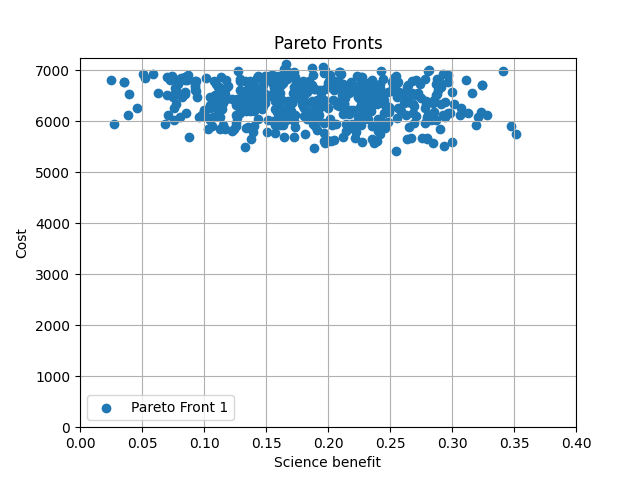

The data file committed next to this chart (first rows):
2.425442286098926647e-01, 5.927506233764972421e+03, 1.000000000000000000e+00, 0.000000000000000000e+00, 0.000000000000000000e+00, 0.000000000000000000e+00, 0.000000000000000000e+00, 0.000000000000000000e+00, 0.000000000000000000e+00, 0.000000000000000000e+00, 0.000000000000000000e+00, 0.000000000000000000e+00, 0.000000000000000000e+00, 0.000000000000000000e+00, 0.000000000000000000e+00, 1.000000000000000000e+00, 0.000000000000000000e+00, 0.000000000000000000e+00, 0.000000000000000000e+00, 0.000000000000000000e+00, 0.000000000000000000e+00, 0.000000000000000000e+00, 0.000000000000000000e+00, 0.000000000000000000e+00
2.165359202794678029e-01, 6.137223772981516049e+03, 1.000000000000000000e+00, 0.000000000000000000e+00, 0.000000000000000000e+00, 0.000000000000000000e+00, 0.000000000000000000e+00, 0.000000000000000000e+00, 0.000000000000000000e+00, 0.000000000000000000e+00, 0.000000000000000000e+00, 0.000000000000000000e+00, 0.000000000000000000e+00, 0.000000000000000000e+00, 1.000000000000000000e+00, 0.000000000000000000e+00, 0.000000000000000000e+00, 0.000000000000000000e+00, 0.000000000000000000e+00, 0.000000000000000000e+00, 0.000000000000000000e+00, 0.000000000000000000e+00, 0.000000000000000000e+00, 0.000000000000000000e+00
2.867487639758436457e-01, 6.525157878973660445e+03, 1.000000000000000000e+00, 0.000000000000000000e+00, 0.000000000000000000e+00, 0.000000000000000000e+00, 0.000000000000000000e+00, 0.000000000000000000e+00, 0.000000000000000000e+00, 0.000000000000000000e+00, 0.000000000000000000e+00, 0.000000000000000000e+00, 0.000000000000000000e+00, 0.000000000000000000e+00, 1.000000000000000000e+00, 0.000000000000000000e+00, 0.000000000000000000e+00, 0.000000000000000000e+00, 0.000000000000000000e+00, 0.000000000000000000e+00, 0.000000000000000000e+00, 0.000000000000000000e+00, 0.000000000000000000e+00, 0.000000000000000000e+00
5.075943522687692555e-02, 6.921168498131652086e+03, 1.000000000000000000e+00, 0.000000000000000000e+00, 0.000000000000000000e+00, 0.000000000000000000e+00, 0.000000000000000000e+00, 0.000000000000000000e+00, 0.000000000000000000e+00, 0.000000000000000000e+00, 0.000000000000000000e+00, 0.000000000000000000e+00, 0.000000000000000000e+00, 0.000000000000000000e+00, 1.000000000000000000e+00, 0.000000000000000000e+00, 0.000000000000000000e+00, 0.000000000000000000e+00, 0.000000000000000000e+00, 0.000000000000000000e+00, 0.000000000000000000e+00, 0.000000000000000000e+00, 0.000000000000000000e+00, 0.000000000000000000e+00
2.934084626121058470e-01, 5.511207052336136258e+03, 1.000000000000000000e+00, 0.000000000000000000e+00, 0.000000000000000000e+00, 0.000000000000000000e+00, 0.000000000000000000e+00, 0.000000000000000000e+00, 0.000000000000000000e+00, 0.000000000000000000e+00, 0.000000000000000000e+00, 0.000000000000000000e+00, 0.000000000000000000e+00, 0.000000000000000000e+00, 0.000000000000000000e+00, 1.000000000000000000e+00, 0.000000000000000000e+00, 0.000000000000000000e+00, 0.000000000000000000e+00, 0.000000000000000000e+00, 0.000000000000000000e+00, 0.000000000000000000e+00, 0.000000000000000000e+00, 0.000000000000000000e+00
1.722327490332935529e-01, 6.009518381953257631e+03, 1.000000000000000000e+00, 0.000000000000000000e+00, 0.000000000000000000e+00, 0.000000000000000000e+00, 0.000000000000000000e+00, 0.000000000000000000e+00, 0.000000000000000000e+00, 0.000000000000000000e+00, 0.000000000000000000e+00, 0.000000000000000000e+00, 0.000000000000000000e+00, 0.000000000000000000e+00, 1.000000000000000000e+00, 0.000000000000000000e+00, 0.000000000000000000e+00, 0.000000000000000000e+00, 0.000000000000000000e+00, 0.000000000000000000e+00, 0.000000000000000000e+00, 0.000000000000000000e+00, 0.000000000000000000e+00, 0.000000000000000000e+00
1.066850610056124249e-01, 5.908166816672906862e+03, 1.000000000000000000e+00, 0.000000000000000000e+00, 0.000000000000000000e+00, 0.000000000000000000e+00, 0.000000000000000000e+00, 0.000000000000000000e+00, 0.000000000000000000e+00, 0.000000000000000000e+00, 0.000000000000000000e+00, 0.000000000000000000e+00, 0.000000000000000000e+00, 0.000000000000000000e+00, 1.000000000000000000e+00, 0.000000000000000000e+00, 0.000000000000000000e+00, 0.000000000000000000e+00, 0.000000000000000000e+00, 0.000000000000000000e+00, 0.000000000000000000e+00, 0.000000000000000000e+00, 0.000000000000000000e+00, 0.000000000000000000e+00
2.802751087412580500e-01, 6.980952269236981010e+03, 1.000000000000000000e+00, 0.000000000000000000e+00, 0.000000000000000000e+00, 0.000000000000000000e+00, 0.000000000000000000e+00, 0.000000000000000000e+00, 0.000000000000000000e+00, 0.000000000000000000e+00, 0.000000000000000000e+00, 0.000000000000000000e+00, 0.000000000000000000e+00, 0.000000000000000000e+00, 1.000000000000000000e+00, 0.000000000000000000e+00, 0.000000000000000000e+00, 0.000000000000000000e+00, 0.000000000000000000e+00, 0.000000000000000000e+00, 0.000000000000000000e+00, 0.000000000000000000e+00, 0.000000000000000000e+00, 0.000000000000000000e+00
2.453095834042983148e-01, 6.415839595500564428e+03, 1.000000000000000000e+00, 0.000000000000000000e+00, 0.000000000000000000e+00, 0.000000000000000000e+00, 0.000000000000000000e+00, 0.000000000000000000e+00, 0.000000000000000000e+00, 0.000000000000000000e+00, 0.000000000000000000e+00, 0.000000000000000000e+00, 0.000000000000000000e+00, 0.000000000000000000e+00, 1.000000000000000000e+00, 0.000000000000000000e+00, 0.000000000000000000e+00, 0.000000000000000000e+00, 0.000000000000000000e+00, 0.000000000000000000e+00, 0.000000000000000000e+00, 0.000000000000000000e+00, 0.000000000000000000e+00, 0.000000000000000000e+00
1.550945241763033167e-01, 6.903182857330193656e+03, 1.000000000000000000e+00, 0.000000000000000000e+00, 0.000000000000000000e+00, 0.000000000000000000e+00, 0.000000000000000000e+00, 0.000000000000000000e+00, 0.000000000000000000e+00, 0.000000000000000000e+00, 0.000000000000000000e+00, 0.000000000000000000e+00, 0.000000000000000000e+00, 0.000000000000000000e+00, 1.000000000000000000e+00, 0.000000000000000000e+00, 0.000000000000000000e+00, 0.000000000000000000e+00, 0.000000000000000000e+00, 0.000000000000000000e+00, 0.000000000000000000e+00, 0.000000000000000000e+00, 0.000000000000000000e+00, 0.000000000000000000e+00
2.946631834215167056e-01, 6.076520163389227491e+03, 1.000000000000000000e+00, 0.000000000000000000e+00, 0.000000000000000000e+00, 0.000000000000000000e+00, 0.000000000000000000e+00, 0.000000000000000000e+00, 0.000000000000000000e+00, 0.000000000000000000e+00, 0.000000000000000000e+00, 0.000000000000000000e+00, 0.000000000000000000e+00, 0.000000000000000000e+00, 0.000000000000000000e+00, 1.000000000000000000e+00, 0.000000000000000000e+00, 0.000000000000000000e+00, 0.000000000000000000e+00, 0.000000000000000000e+00, 0.000000000000000000e+00, 0.000000000000000000e+00, 0.000000000000000000e+00, 0.000000000000000000e+00
1.409383708375276101e-01, 6.473738277164936335e+03, 1.000000000000000000e+00, 0.000000000000000000e+00, 0.000000000000000000e+00, 0.000000000000000000e+00, 0.000000000000000000e+00, 0.000000000000000000e+00, 0.000000000000000000e+00, 0.000000000000000000e+00, 0.000000000000000000e+00, 0.000000000000000000e+00, 0.000000000000000000e+00, 0.000000000000000000e+00, 1.000000000000000000e+00, 0.000000000000000000e+00, 0.000000000000000000e+00, 0.000000000000000000e+00, 0.000000000000000000e+00, 0.000000000000000000e+00, 0.000000000000000000e+00, 0.000000000000000000e+00, 0.000000000000000000e+00, 0.000000000000000000e+00
1.576406444158348075e-01, 6.404428305184321289e+03, 1.000000000000000000e+00, 0.000000000000000000e+00, 0.000000000000000000e+00, 0.000000000000000000e+00, 0.000000000000000000e+00, 0.000000000000000000e+00, 0.000000000000000000e+00, 0.000000000000000000e+00, 0.000000000000000000e+00, 0.000000000000000000e+00, 0.000000000000000000e+00, 0.000000000000000000e+00, 1.000000000000000000e+00, 0.000000000000000000e+00, 0.000000000000000000e+00, 0.000000000000000000e+00, 0.000000000000000000e+00, 0.000000000000000000e+00, 0.000000000000000000e+00, 0.000000000000000000e+00, 0.000000000000000000e+00, 0.000000000000000000e+00
2.357717950362741566e-01, 6.605101258494394642e+03, 1.000000000000000000e+00, 0.000000000000000000e+00, 0.000000000000000000e+00, 0.000000000000000000e+00, 0.000000000000000000e+00, 0.000000000000000000e+00, 0.000000000000000000e+00, 0.000000000000000000e+00, 0.000000000000000000e+00, 0.000000000000000000e+00, 0.000000000000000000e+00, 0.000000000000000000e+00, 1.000000000000000000e+00, 0.000000000000000000e+00, 0.000000000000000000e+00, 0.000000000000000000e+00, 0.000000000000000000e+00, 0.000000000000000000e+00, 0.000000000000000000e+00, 0.000000000000000000e+00, 0.000000000000000000e+00, 0.000000000000000000e+00
8.488666386307547329e-02, 6.808170530417512055e+03, 1.000000000000000000e+00, 0.000000000000000000e+00, 0.000000000000000000e+00, 0.000000000000000000e+00, 0.000000000000000000e+00, 0.000000000000000000e+00, 0.000000000000000000e+00, 0.000000000000000000e+00, 0.000000000000000000e+00, 0.000000000000000000e+00, 0.000000000000000000e+00, 0.000000000000000000e+00, 1.000000000000000000e+00, 0.000000000000000000e+00, 0.000000000000000000e+00, 0.000000000000000000e+00, 0.000000000000000000e+00, 0.000000000000000000e+00, 0.000000000000000000e+00, 0.000000000000000000e+00, 0.000000000000000000e+00, 0.000000000000000000e+00
6.873872590825760853e-02, 5.950469373404551334e+03, 1.000000000000000000e+00, 0.000000000000000000e+00, 0.000000000000000000e+00, 0.000000000000000000e+00, 0.000000000000000000e+00, 0.000000000000000000e+00, 0.000000000000000000e+00, 0.000000000000000000e+00, 0.000000000000000000e+00, 0.000000000000000000e+00, 0.000000000000000000e+00, 0.000000000000000000e+00, 1.000000000000000000e+00, 0.000000000000000000e+00, 0.000000000000000000e+00, 0.000000000000000000e+00, 0.000000000000000000e+00, 0.000000000000000000e+00, 0.000000000000000000e+00, 0.000000000000000000e+00, 0.000000000000000000e+00, 0.000000000000000000e+00
1.575769251292652440e-01, 6.897536069122279514e+03, 1.000000000000000000e+00, 0.000000000000000000e+00, 0.000000000000000000e+00, 0.000000000000000000e+00, 0.000000000000000000e+00, 0.000000000000000000e+00, 0.000000000000000000e+00, 0.000000000000000000e+00, 0.000000000000000000e+00, 0.000000000000000000e+00, 0.000000000000000000e+00, 0.000000000000000000e+00, 1.000000000000000000e+00, 0.000000000000000000e+00, 0.000000000000000000e+00, 0.000000000000000000e+00, 0.000000000000000000e+00, 0.000000000000000000e+00, 0.000000000000000000e+00, 0.000000000000000000e+00, 0.000000000000000000e+00, 0.000000000000000000e+00
2.551809303350969782e-01, 5.422266121702464261e+03, 1.000000000000000000e+00, 0.000000000000000000e+00, 0.000000000000000000e+00, 0.000000000000000000e+00, 0.000000000000000000e+00, 0.000000000000000000e+00, 0.000000000000000000e+00, 0.000000000000000000e+00, 0.000000000000000000e+00, 0.000000000000000000e+00, 0.000000000000000000e+00, 0.000000000000000000e+00, 1.000000000000000000e+00, 0.000000000000000000e+00, 0.000000000000000000e+00, 0.000000000000000000e+00, 0.000000000000000000e+00, 0.000000000000000000e+00, 0.000000000000000000e+00, 0.000000000000000000e+00, 0.000000000000000000e+00, 0.000000000000000000e+00
1.241062499999999735e-01, 5.842356723347159459e+03, 1.000000000000000000e+00, 0.000000000000000000e+00, 0.000000000000000000e+00, 0.000000000000000000e+00, 0.000000000000000000e+00, 0.000000000000000000e+00, 0.000000000000000000e+00, 0.000000000000000000e+00, 0.000000000000000000e+00, 0.000000000000000000e+00, 0.000000000000000000e+00, 0.000000000000000000e+00, 0.000000000000000000e+00, 1.000000000000000000e+00, 0.000000000000000000e+00, 0.000000000000000000e+00, 0.000000000000000000e+00, 0.000000000000000000e+00, 0.000000000000000000e+00, 0.000000000000000000e+00, 0.000000000000000000e+00, 0.000000000000000000e+00
2.940530493475941309e-01, 6.377185566521990040e+03, 1.000000000000000000e+00, 0.000000000000000000e+00, 0.000000000000000000e+00, 0.000000000000000000e+00, 0.000000000000000000e+00, 0.000000000000000000e+00, 0.000000000000000000e+00, 0.000000000000000000e+00, 0.000000000000000000e+00, 0.000000000000000000e+00, 0.000000000000000000e+00, 0.000000000000000000e+00, 1.000000000000000000e+00, 0.000000000000000000e+00, 0.000000000000000000e+00, 0.000000000000000000e+00, 0.000000000000000000e+00, 0.000000000000000000e+00, 0.000000000000000000e+00, 0.000000000000000000e+00, 0.000000000000000000e+00, 0.000000000000000000e+00
9.557999832476359037e-02, 6.075341894448094536e+03, 1.000000000000000000e+00, 0.000000000000000000e+00, 0.000000000000000000e+00, 0.000000000000000000e+00, 0.000000000000000000e+00, 0.000000000000000000e+00, 0.000000000000000000e+00, 0.000000000000000000e+00, 0.000000000000000000e+00, 0.000000000000000000e+00, 0.000000000000000000e+00, 0.000000000000000000e+00, 1.000000000000000000e+00, 0.000000000000000000e+00, 0.000000000000000000e+00, 0.000000000000000000e+00, 0.000000000000000000e+00, 0.000000000000000000e+00, 0.000000000000000000e+00, 0.000000000000000000e+00, 0.000000000000000000e+00, 0.000000000000000000e+00
1.732107404048527088e-01, 6.133015365482846391e+03, 1.000000000000000000e+00, 0.000000000000000000e+00, 0.000000000000000000e+00, 0.000000000000000000e+00, 0.000000000000000000e+00, 0.000000000000000000e+00, 0.000000000000000000e+00, 0.000000000000000000e+00, 0.000000000000000000e+00, 0.000000000000000000e+00, 0.000000000000000000e+00, 0.000000000000000000e+00, 1.000000000000000000e+00, 0.000000000000000000e+00, 0.000000000000000000e+00, 0.000000000000000000e+00, 0.000000000000000000e+00, 0.000000000000000000e+00, 0.000000000000000000e+00, 0.000000000000000000e+00, 0.000000000000000000e+00, 0.000000000000000000e+00
1.388174793384800154e-01, 6.351049416597507843e+03, 1.000000000000000000e+00, 0.000000000000000000e+00, 0.000000000000000000e+00, 0.000000000000000000e+00, 0.000000000000000000e+00, 0.000000000000000000e+00, 0.000000000000000000e+00, 0.000000000000000000e+00, 0.000000000000000000e+00, 0.000000000000000000e+00, 0.000000000000000000e+00, 0.000000000000000000e+00, 1.000000000000000000e+00, 0.000000000000000000e+00, 0.000000000000000000e+00, 0.000000000000000000e+00, 0.000000000000000000e+00, 0.000000000000000000e+00, 0.000000000000000000e+00, 0.000000000000000000e+00, 0.000000000000000000e+00, 0.000000000000000000e+00
1.177141776125639194e-01, 6.661455379178865769e+03, 1.000000000000000000e+00, 0.000000000000000000e+00, 0.000000000000000000e+00, 0.000000000000000000e+00, 0.000000000000000000e+00, 0.000000000000000000e+00, 0.000000000000000000e+00, 0.000000000000000000e+00, 0.000000000000000000e+00, 0.000000000000000000e+00, 0.000000000000000000e+00, 0.000000000000000000e+00, 1.000000000000000000e+00, 0.000000000000000000e+00, 0.000000000000000000e+00, 0.000000000000000000e+00, 0.000000000000000000e+00, 0.000000000000000000e+00, 0.000000000000000000e+00, 0.000000000000000000e+00, 0.000000000000000000e+00, 0.000000000000000000e+00
1.443321387490273111e-01, 6.655898740813384393e+03, 1.000000000000000000e+00, 0.000000000000000000e+00, 0.000000000000000000e+00, 0.000000000000000000e+00, 0.000000000000000000e+00, 0.000000000000000000e+00, 0.000000000000000000e+00, 0.000000000000000000e+00, 0.000000000000000000e+00, 0.000000000000000000e+00, 0.000000000000000000e+00, 0.000000000000000000e+00, 1.000000000000000000e+00, 0.000000000000000000e+00, 0.000000000000000000e+00, 0.000000000000000000e+00, 0.000000000000000000e+00, 0.000000000000000000e+00, 0.000000000000000000e+00, 0.000000000000000000e+00, 0.000000000000000000e+00, 0.000000000000000000e+00
2.482806354567770046e-01, 6.576640539256221928e+03, 1.000000000000000000e+00, 0.000000000000000000e+00, 0.000000000000000000e+00, 0.000000000000000000e+00, 0.000000000000000000e+00, 0.000000000000000000e+00, 0.000000000000000000e+00, 0.000000000000000000e+00, 0.000000000000000000e+00, 0.000000000000000000e+00, 0.000000000000000000e+00, 0.000000000000000000e+00, 1.000000000000000000e+00, 0.000000000000000000e+00, 0.000000000000000000e+00, 0.000000000000000000e+00, 0.000000000000000000e+00, 0.000000000000000000e+00, 0.000000000000000000e+00, 0.000000000000000000e+00, 0.000000000000000000e+00, 0.000000000000000000e+00
2.249964120370370468e-01, 6.567354495953746664e+03, 1.000000000000000000e+00, 0.000000000000000000e+00, 0.000000000000000000e+00, 0.000000000000000000e+00, 0.000000000000000000e+00, 0.000000000000000000e+00, 0.000000000000000000e+00, 0.000000000000000000e+00, 0.000000000000000000e+00, 0.000000000000000000e+00, 0.000000000000000000e+00, 0.000000000000000000e+00, 0.000000000000000000e+00, 1.000000000000000000e+00, 0.000000000000000000e+00, 0.000000000000000000e+00, 0.000000000000000000e+00, 0.000000000000000000e+00, 0.000000000000000000e+00, 0.000000000000000000e+00, 0.000000000000000000e+00, 0.000000000000000000e+00
1.483808662861365035e-01, 6.392013287384439536e+03, 1.000000000000000000e+00, 0.000000000000000000e+00, 0.000000000000000000e+00, 0.000000000000000000e+00, 0.000000000000000000e+00, 0.000000000000000000e+00, 0.000000000000000000e+00, 0.000000000000000000e+00, 0.000000000000000000e+00, 0.000000000000000000e+00, 0.000000000000000000e+00, 0.000000000000000000e+00, 1.000000000000000000e+00, 0.000000000000000000e+00, 0.000000000000000000e+00, 0.000000000000000000e+00, 0.000000000000000000e+00, 0.000000000000000000e+00, 0.000000000000000000e+00, 0.000000000000000000e+00, 0.000000000000000000e+00, 0.000000000000000000e+00
2.998043987776371488e-01, 5.594274041645843681e+03, 1.000000000000000000e+00, 0.000000000000000000e+00, 0.000000000000000000e+00, 0.000000000000000000e+00, 0.000000000000000000e+00, 0.000000000000000000e+00, 0.000000000000000000e+00, 0.000000000000000000e+00, 0.000000000000000000e+00, 0.000000000000000000e+00, 0.000000000000000000e+00, 0.000000000000000000e+00, 1.000000000000000000e+00, 0.000000000000000000e+00, 0.000000000000000000e+00, 0.000000000000000000e+00, 0.000000000000000000e+00, 0.000000000000000000e+00, 0.000000000000000000e+00, 0.000000000000000000e+00, 0.000000000000000000e+00, 0.000000000000000000e+00
1.762794453232335856e-01, 6.635917392350975206e+03, 1.000000000000000000e+00, 0.000000000000000000e+00, 0.000000000000000000e+00, 0.000000000000000000e+00, 0.000000000000000000e+00, 0.000000000000000000e+00, 0.000000000000000000e+00, 0.000000000000000000e+00, 0.000000000000000000e+00, 0.000000000000000000e+00, 0.000000000000000000e+00, 0.000000000000000000e+00, 0.000000000000000000e+00, 1.000000000000000000e+00, 0.000000000000000000e+00, 0.000000000000000000e+00, 0.000000000000000000e+00, 0.000000000000000000e+00, 0.000000000000000000e+00, 0.000000000000000000e+00, 0.000000000000000000e+00, 0.000000000000000000e+00
3.129151357611331119e-01, 6.161936429966792275e+03, 1.000000000000000000e+00, 0.000000000000000000e+00, 0.000000000000000000e+00, 0.000000000000000000e+00, 0.000000000000000000e+00, 0.000000000000000000e+00, 0.000000000000000000e+00, 0.000000000000000000e+00, 0.000000000000000000e+00, 0.000000000000000000e+00, 0.000000000000000000e+00, 0.000000000000000000e+00, 0.000000000000000000e+00, 1.000000000000000000e+00, 0.000000000000000000e+00, 0.000000000000000000e+00, 0.000000000000000000e+00, 0.000000000000000000e+00, 0.000000000000000000e+00, 0.000000000000000000e+00, 0.000000000000000000e+00, 0.000000000000000000e+00
3.280678447274310017e-01, 6.119144205937735023e+03, 1.000000000000000000e+00, 0.000000000000000000e+00, 0.000000000000000000e+00, 0.000000000000000000e+00, 0.000000000000000000e+00, 0.000000000000000000e+00, 0.000000000000000000e+00, 0.000000000000000000e+00, 0.000000000000000000e+00, 0.000000000000000000e+00, 0.000000000000000000e+00, 0.000000000000000000e+00, 1.000000000000000000e+00, 0.000000000000000000e+00, 0.000000000000000000e+00, 0.000000000000000000e+00, 0.000000000000000000e+00, 0.000000000000000000e+00, 0.000000000000000000e+00, 0.000000000000000000e+00, 0.000000000000000000e+00, 0.000000000000000000e+00
1.333405041511786238e-01, 6.786369246304290755e+03, 1.000000000000000000e+00, 0.000000000000000000e+00, 0.000000000000000000e+00, 0.000000000000000000e+00, 0.000000000000000000e+00, 0.000000000000000000e+00, 0.000000000000000000e+00, 0.000000000000000000e+00, 0.000000000000000000e+00, 0.000000000000000000e+00, 0.000000000000000000e+00, 0.000000000000000000e+00, 0.000000000000000000e+00, 1.000000000000000000e+00, 0.000000000000000000e+00, 0.000000000000000000e+00, 0.000000000000000000e+00, 0.000000000000000000e+00, 0.000000000000000000e+00, 0.000000000000000000e+00, 0.000000000000000000e+00, 0.000000000000000000e+00
1.554079713885291592e-01, 6.739034864354758611e+03, 1.000000000000000000e+00, 0.000000000000000000e+00, 0.000000000000000000e+00, 0.000000000000000000e+00, 0.000000000000000000e+00, 0.000000000000000000e+00, 0.000000000000000000e+00, 0.000000000000000000e+00, 0.000000000000000000e+00, 0.000000000000000000e+00, 0.000000000000000000e+00, 0.000000000000000000e+00, 1.000000000000000000e+00, 0.000000000000000000e+00, 0.000000000000000000e+00, 0.000000000000000000e+00, 0.000000000000000000e+00, 0.000000000000000000e+00, 0.000000000000000000e+00, 0.000000000000000000e+00, 0.000000000000000000e+00, 0.000000000000000000e+00
1.048289053651566133e-01, 6.321928314399436204e+03, 1.000000000000000000e+00, 0.000000000000000000e+00, 0.000000000000000000e+00, 0.000000000000000000e+00, 0.000000000000000000e+00, 0.000000000000000000e+00, 0.000000000000000000e+00, 0.000000000000000000e+00, 0.000000000000000000e+00, 0.000000000000000000e+00, 0.000000000000000000e+00, 0.000000000000000000e+00, 1.000000000000000000e+00, 0.000000000000000000e+00, 0.000000000000000000e+00, 0.000000000000000000e+00, 0.000000000000000000e+00, 0.000000000000000000e+00, 0.000000000000000000e+00, 0.000000000000000000e+00, 0.000000000000000000e+00, 0.000000000000000000e+00
1.311437199419243638e-01, 6.551983139530036169e+03, 1.000000000000000000e+00, 0.000000000000000000e+00, 0.000000000000000000e+00, 0.000000000000000000e+00, 0.000000000000000000e+00, 0.000000000000000000e+00, 0.000000000000000000e+00, 0.000000000000000000e+00, 0.000000000000000000e+00, 0.000000000000000000e+00, 0.000000000000000000e+00, 0.000000000000000000e+00, 1.000000000000000000e+00, 0.000000000000000000e+00, 0.000000000000000000e+00, 0.000000000000000000e+00, 0.000000000000000000e+00, 0.000000000000000000e+00, 0.000000000000000000e+00, 0.000000000000000000e+00, 0.000000000000000000e+00, 0.000000000000000000e+00
2.849881599977953650e-01, 5.583390126323105505e+03, 1.000000000000000000e+00, 0.000000000000000000e+00, 0.000000000000000000e+00, 0.000000000000000000e+00, 0.000000000000000000e+00, 0.000000000000000000e+00, 0.000000000000000000e+00, 0.000000000000000000e+00, 0.000000000000000000e+00, 0.000000000000000000e+00, 0.000000000000000000e+00, 0.000000000000000000e+00, 1.000000000000000000e+00, 0.000000000000000000e+00, 0.000000000000000000e+00, 0.000000000000000000e+00, 0.000000000000000000e+00, 0.000000000000000000e+00, 0.000000000000000000e+00, 0.000000000000000000e+00, 0.000000000000000000e+00, 0.000000000000000000e+00
2.234236484988255944e-01, 6.879631016737492246e+03, 1.000000000000000000e+00, 0.000000000000000000e+00, 0.000000000000000000e+00, 0.000000000000000000e+00, 0.000000000000000000e+00, 0.000000000000000000e+00, 0.000000000000000000e+00, 0.000000000000000000e+00, 0.000000000000000000e+00, 0.000000000000000000e+00, 0.000000000000000000e+00, 0.000000000000000000e+00, 1.000000000000000000e+00, 0.000000000000000000e+00, 0.000000000000000000e+00, 0.000000000000000000e+00, 0.000000000000000000e+00, 0.000000000000000000e+00, 0.000000000000000000e+00, 0.000000000000000000e+00, 0.000000000000000000e+00, 0.000000000000000000e+00
1.964047398589065241e-01, 5.765257768873456371e+03, 1.000000000000000000e+00, 0.000000000000000000e+00, 0.000000000000000000e+00, 0.000000000000000000e+00, 0.000000000000000000e+00, 0.000000000000000000e+00, 0.000000000000000000e+00, 0.000000000000000000e+00, 0.000000000000000000e+00, 0.000000000000000000e+00, 0.000000000000000000e+00, 0.000000000000000000e+00, 1.000000000000000000e+00, 0.000000000000000000e+00, 0.000000000000000000e+00, 0.000000000000000000e+00, 0.000000000000000000e+00, 0.000000000000000000e+00, 0.000000000000000000e+00, 0.000000000000000000e+00, 0.000000000000000000e+00, 0.000000000000000000e+00
2.023211089065255486e-01, 5.607224578059589476e+03, 1.000000000000000000e+00, 0.000000000000000000e+00, 0.000000000000000000e+00, 0.000000000000000000e+00, 0.000000000000000000e+00, 0.000000000000000000e+00, 0.000000000000000000e+00, 0.000000000000000000e+00, 0.000000000000000000e+00, 0.000000000000000000e+00, 0.000000000000000000e+00, 0.000000000000000000e+00, 1.000000000000000000e+00, 0.000000000000000000e+00, 0.000000000000000000e+00, 0.000000000000000000e+00, 0.000000000000000000e+00, 0.000000000000000000e+00, 0.000000000000000000e+00, 0.000000000000000000e+00, 0.000000000000000000e+00, 0.000000000000000000e+00
2.111422411550317180e-01, 6.373603796602070361e+03, 1.000000000000000000e+00, 0.000000000000000000e+00, 0.000000000000000000e+00, 0.000000000000000000e+00, 0.000000000000000000e+00, 0.000000000000000000e+00, 0.000000000000000000e+00, 0.000000000000000000e+00, 0.000000000000000000e+00, 0.000000000000000000e+00, 0.000000000000000000e+00, 0.000000000000000000e+00, 0.000000000000000000e+00, 1.000000000000000000e+00, 0.000000000000000000e+00, 0.000000000000000000e+00, 0.000000000000000000e+00, 0.000000000000000000e+00, 0.000000000000000000e+00, 0.000000000000000000e+00, 0.000000000000000000e+00, 0.000000000000000000e+00
1.601076573211965004e-01, 6.303251397997037202e+03, 1.000000000000000000e+00, 0.000000000000000000e+00, 0.000000000000000000e+00, 0.000000000000000000e+00, 0.000000000000000000e+00, 0.000000000000000000e+00, 0.000000000000000000e+00, 0.000000000000000000e+00, 0.000000000000000000e+00, 0.000000000000000000e+00, 0.000000000000000000e+00, 0.000000000000000000e+00, 1.000000000000000000e+00, 0.000000000000000000e+00, 0.000000000000000000e+00, 0.000000000000000000e+00, 0.000000000000000000e+00, 0.000000000000000000e+00, 0.000000000000000000e+00, 0.000000000000000000e+00, 0.000000000000000000e+00, 0.000000000000000000e+00
1.895886488051353180e-01, 6.292736176562784749e+03, 1.000000000000000000e+00, 0.000000000000000000e+00, 0.000000000000000000e+00, 0.000000000000000000e+00, 0.000000000000000000e+00, 0.000000000000000000e+00, 0.000000000000000000e+00, 0.000000000000000000e+00, 0.000000000000000000e+00, 0.000000000000000000e+00, 0.000000000000000000e+00, 0.000000000000000000e+00, 1.000000000000000000e+00, 0.000000000000000000e+00, 0.000000000000000000e+00, 0.000000000000000000e+00, 0.000000000000000000e+00, 0.000000000000000000e+00, 0.000000000000000000e+00, 0.000000000000000000e+00, 0.000000000000000000e+00, 0.000000000000000000e+00
2.126496018991617665e-01, 6.347110028651737593e+03, 1.000000000000000000e+00, 0.000000000000000000e+00, 0.000000000000000000e+00, 0.000000000000000000e+00, 0.000000000000000000e+00, 0.000000000000000000e+00, 0.000000000000000000e+00, 0.000000000000000000e+00, 0.000000000000000000e+00, 0.000000000000000000e+00, 0.000000000000000000e+00, 0.000000000000000000e+00, 0.000000000000000000e+00, 1.000000000000000000e+00, 0.000000000000000000e+00, 0.000000000000000000e+00, 0.000000000000000000e+00, 0.000000000000000000e+00, 0.000000000000000000e+00, 0.000000000000000000e+00, 0.000000000000000000e+00, 0.000000000000000000e+00
2.873664985670194016e-01, 6.016691158901405288e+03, 1.000000000000000000e+00, 0.000000000000000000e+00, 0.000000000000000000e+00, 0.000000000000000000e+00, 0.000000000000000000e+00, 0.000000000000000000e+00, 0.000000000000000000e+00, 0.000000000000000000e+00, 0.000000000000000000e+00, 0.000000000000000000e+00, 0.000000000000000000e+00, 0.000000000000000000e+00, 0.000000000000000000e+00, 1.000000000000000000e+00, 0.000000000000000000e+00, 0.000000000000000000e+00, 0.000000000000000000e+00, 0.000000000000000000e+00, 0.000000000000000000e+00, 0.000000000000000000e+00, 0.000000000000000000e+00, 0.000000000000000000e+00
2.403021723177932167e-01, 6.048234025004090654e+03, 1.000000000000000000e+00, 0.000000000000000000e+00, 0.000000000000000000e+00, 0.000000000000000000e+00, 0.000000000000000000e+00, 0.000000000000000000e+00, 0.000000000000000000e+00, 0.000000000000000000e+00, 0.000000000000000000e+00, 0.000000000000000000e+00, 0.000000000000000000e+00, 0.000000000000000000e+00, 1.000000000000000000e+00, 0.000000000000000000e+00, 0.000000000000000000e+00, 0.000000000000000000e+00, 0.000000000000000000e+00, 0.000000000000000000e+00, 0.000000000000000000e+00, 0.000000000000000000e+00, 0.000000000000000000e+00, 0.000000000000000000e+00
2.087346303304655759e-01, 6.770028588271758053e+03, 1.000000000000000000e+00, 0.000000000000000000e+00, 0.000000000000000000e+00, 0.000000000000000000e+00, 0.000000000000000000e+00, 0.000000000000000000e+00, 0.000000000000000000e+00, 0.000000000000000000e+00, 0.000000000000000000e+00, 0.000000000000000000e+00, 0.000000000000000000e+00, 0.000000000000000000e+00, 1.000000000000000000e+00, 0.000000000000000000e+00, 0.000000000000000000e+00, 0.000000000000000000e+00, 0.000000000000000000e+00, 0.000000000000000000e+00, 0.000000000000000000e+00, 0.000000000000000000e+00, 0.000000000000000000e+00, 0.000000000000000000e+00
1.796043011124244804e-01, 6.294098912279327124e+03, 1.000000000000000000e+00, 0.000000000000000000e+00, 0.000000000000000000e+00, 0.000000000000000000e+00, 0.000000000000000000e+00, 0.000000000000000000e+00, 0.000000000000000000e+00, 0.000000000000000000e+00, 0.000000000000000000e+00, 0.000000000000000000e+00, 0.000000000000000000e+00, 0.000000000000000000e+00, 1.000000000000000000e+00, 0.000000000000000000e+00, 0.000000000000000000e+00, 0.000000000000000000e+00, 0.000000000000000000e+00, 0.000000000000000000e+00, 0.000000000000000000e+00, 0.000000000000000000e+00, 0.000000000000000000e+00, 0.000000000000000000e+00
1.731841705592546687e-01, 6.529835106027275287e+03, 1.000000000000000000e+00, 0.000000000000000000e+00, 0.000000000000000000e+00, 0.000000000000000000e+00, 0.000000000000000000e+00, 0.000000000000000000e+00, 0.000000000000000000e+00, 0.000000000000000000e+00, 0.000000000000000000e+00, 0.000000000000000000e+00, 0.000000000000000000e+00, 0.000000000000000000e+00, 1.000000000000000000e+00, 0.000000000000000000e+00, 0.000000000000000000e+00, 0.000000000000000000e+00, 0.000000000000000000e+00, 0.000000000000000000e+00, 0.000000000000000000e+00, 0.000000000000000000e+00, 0.000000000000000000e+00, 0.000000000000000000e+00
2.043538378385595378e-01, 6.423450322905462599e+03, 1.000000000000000000e+00, 0.000000000000000000e+00, 0.000000000000000000e+00, 0.000000000000000000e+00, 0.000000000000000000e+00, 0.000000000000000000e+00, 0.000000000000000000e+00, 0.000000000000000000e+00, 0.000000000000000000e+00, 0.000000000000000000e+00, 0.000000000000000000e+00, 0.000000000000000000e+00, 1.000000000000000000e+00, 0.000000000000000000e+00, 0.000000000000000000e+00, 0.000000000000000000e+00, 0.000000000000000000e+00, 0.000000000000000000e+00, 0.000000000000000000e+00, 0.000000000000000000e+00, 0.000000000000000000e+00, 0.000000000000000000e+00
2.144131015798261819e-01, 5.950268217475311758e+03, 1.000000000000000000e+00, 0.000000000000000000e+00, 0.000000000000000000e+00, 0.000000000000000000e+00, 0.000000000000000000e+00, 0.000000000000000000e+00, 0.000000000000000000e+00, 0.000000000000000000e+00, 0.000000000000000000e+00, 0.000000000000000000e+00, 0.000000000000000000e+00, 0.000000000000000000e+00, 1.000000000000000000e+00, 0.000000000000000000e+00, 0.000000000000000000e+00, 0.000000000000000000e+00, 0.000000000000000000e+00, 0.000000000000000000e+00, 0.000000000000000000e+00, 0.000000000000000000e+00, 0.000000000000000000e+00, 0.000000000000000000e+00
2.082294641082526321e-01, 6.740681536673879236e+03, 1.000000000000000000e+00, 0.000000000000000000e+00, 0.000000000000000000e+00, 0.000000000000000000e+00, 0.000000000000000000e+00, 0.000000000000000000e+00, 0.000000000000000000e+00, 0.000000000000000000e+00, 0.000000000000000000e+00, 0.000000000000000000e+00, 0.000000000000000000e+00, 0.000000000000000000e+00, 1.000000000000000000e+00, 0.000000000000000000e+00, 0.000000000000000000e+00, 0.000000000000000000e+00, 0.000000000000000000e+00, 0.000000000000000000e+00, 0.000000000000000000e+00, 0.000000000000000000e+00, 0.000000000000000000e+00, 0.000000000000000000e+00
1.804189142527798662e-01, 6.099977086951446836e+03, 1.000000000000000000e+00, 0.000000000000000000e+00, 0.000000000000000000e+00, 0.000000000000000000e+00, 0.000000000000000000e+00, 0.000000000000000000e+00, 0.000000000000000000e+00, 0.000000000000000000e+00, 0.000000000000000000e+00, 0.000000000000000000e+00, 0.000000000000000000e+00, 0.000000000000000000e+00, 1.000000000000000000e+00, 0.000000000000000000e+00, 0.000000000000000000e+00, 0.000000000000000000e+00, 0.000000000000000000e+00, 0.000000000000000000e+00, 0.000000000000000000e+00, 0.000000000000000000e+00, 0.000000000000000000e+00, 0.000000000000000000e+00
2.394055015476727888e-01, 5.613790358069123613e+03, 1.000000000000000000e+00, 0.000000000000000000e+00, 0.000000000000000000e+00, 0.000000000000000000e+00, 0.000000000000000000e+00, 0.000000000000000000e+00, 0.000000000000000000e+00, 0.000000000000000000e+00, 0.000000000000000000e+00, 0.000000000000000000e+00, 0.000000000000000000e+00, 0.000000000000000000e+00, 0.000000000000000000e+00, 1.000000000000000000e+00, 0.000000000000000000e+00, 0.000000000000000000e+00, 0.000000000000000000e+00, 0.000000000000000000e+00, 0.000000000000000000e+00, 0.000000000000000000e+00, 0.000000000000000000e+00, 0.000000000000000000e+00
2.193669542154052243e-01, 5.949780616895462117e+03, 1.000000000000000000e+00, 0.000000000000000000e+00, 0.000000000000000000e+00, 0.000000000000000000e+00, 0.000000000000000000e+00, 0.000000000000000000e+00, 0.000000000000000000e+00, 0.000000000000000000e+00, 0.000000000000000000e+00, 0.000000000000000000e+00, 0.000000000000000000e+00, 0.000000000000000000e+00, 1.000000000000000000e+00, 0.000000000000000000e+00, 0.000000000000000000e+00, 0.000000000000000000e+00, 0.000000000000000000e+00, 0.000000000000000000e+00, 0.000000000000000000e+00, 0.000000000000000000e+00, 0.000000000000000000e+00, 0.000000000000000000e+00
1.178842093521478562e-01, 6.806168872112074496e+03, 1.000000000000000000e+00, 0.000000000000000000e+00, 0.000000000000000000e+00, 0.000000000000000000e+00, 0.000000000000000000e+00, 0.000000000000000000e+00, 0.000000000000000000e+00, 0.000000000000000000e+00, 0.000000000000000000e+00, 0.000000000000000000e+00, 0.000000000000000000e+00, 0.000000000000000000e+00, 1.000000000000000000e+00, 0.000000000000000000e+00, 0.000000000000000000e+00, 0.000000000000000000e+00, 0.000000000000000000e+00, 0.000000000000000000e+00, 0.000000000000000000e+00, 0.000000000000000000e+00, 0.000000000000000000e+00, 0.000000000000000000e+00
2.786832653193089260e-01, 6.395986377477955102e+03, 1.000000000000000000e+00, 0.000000000000000000e+00, 0.000000000000000000e+00, 0.000000000000000000e+00, 0.000000000000000000e+00, 0.000000000000000000e+00, 0.000000000000000000e+00, 0.000000000000000000e+00, 0.000000000000000000e+00, 0.000000000000000000e+00, 0.000000000000000000e+00, 0.000000000000000000e+00, 1.000000000000000000e+00, 0.000000000000000000e+00, 0.000000000000000000e+00, 0.000000000000000000e+00, 0.000000000000000000e+00, 0.000000000000000000e+00, 0.000000000000000000e+00, 0.000000000000000000e+00, 0.000000000000000000e+00, 0.000000000000000000e+00
2.123068587151745457e-01, 5.692260673014749955e+03, 1.000000000000000000e+00, 0.000000000000000000e+00, 0.000000000000000000e+00, 0.000000000000000000e+00, 0.000000000000000000e+00, 0.000000000000000000e+00, 0.000000000000000000e+00, 0.000000000000000000e+00, 0.000000000000000000e+00, 0.000000000000000000e+00, 0.000000000000000000e+00, 0.000000000000000000e+00, 1.000000000000000000e+00, 0.000000000000000000e+00, 0.000000000000000000e+00, 0.000000000000000000e+00, 0.000000000000000000e+00, 0.000000000000000000e+00, 0.000000000000000000e+00, 0.000000000000000000e+00, 0.000000000000000000e+00, 0.000000000000000000e+00
2.718887303877986703e-02, 5.947779331045494473e+03, 1.000000000000000000e+00, 0.000000000000000000e+00, 0.000000000000000000e+00, 0.000000000000000000e+00, 0.000000000000000000e+00, 0.000000000000000000e+00, 0.000000000000000000e+00, 0.000000000000000000e+00, 0.000000000000000000e+00, 0.000000000000000000e+00, 0.000000000000000000e+00, 0.000000000000000000e+00, 1.000000000000000000e+00, 0.000000000000000000e+00, 0.000000000000000000e+00, 0.000000000000000000e+00, 0.000000000000000000e+00, 0.000000000000000000e+00, 0.000000000000000000e+00, 0.000000000000000000e+00, 0.000000000000000000e+00, 0.000000000000000000e+00
1.804821172540556906e-01, 6.515057239910497628e+03, 1.000000000000000000e+00, 0.000000000000000000e+00, 0.000000000000000000e+00, 0.000000000000000000e+00, 0.000000000000000000e+00, 0.000000000000000000e+00, 0.000000000000000000e+00, 0.000000000000000000e+00, 0.000000000000000000e+00, 0.000000000000000000e+00, 0.000000000000000000e+00, 0.000000000000000000e+00, 1.000000000000000000e+00, 0.000000000000000000e+00, 0.000000000000000000e+00, 0.000000000000000000e+00, 0.000000000000000000e+00, 0.000000000000000000e+00, 0.000000000000000000e+00, 0.000000000000000000e+00, 0.000000000000000000e+00, 0.000000000000000000e+00
1.371077477055449578e-01, 6.787731803893644610e+03, 1.000000000000000000e+00, 0.000000000000000000e+00, 0.000000000000000000e+00, 0.000000000000000000e+00, 0.000000000000000000e+00, 0.000000000000000000e+00, 0.000000000000000000e+00, 0.000000000000000000e+00, 0.000000000000000000e+00, 0.000000000000000000e+00, 0.000000000000000000e+00, 0.000000000000000000e+00, 1.000000000000000000e+00, 0.000000000000000000e+00, 0.000000000000000000e+00, 0.000000000000000000e+00, 0.000000000000000000e+00, 0.000000000000000000e+00, 0.000000000000000000e+00, 0.000000000000000000e+00, 0.000000000000000000e+00, 0.000000000000000000e+00
... 439 more rows
